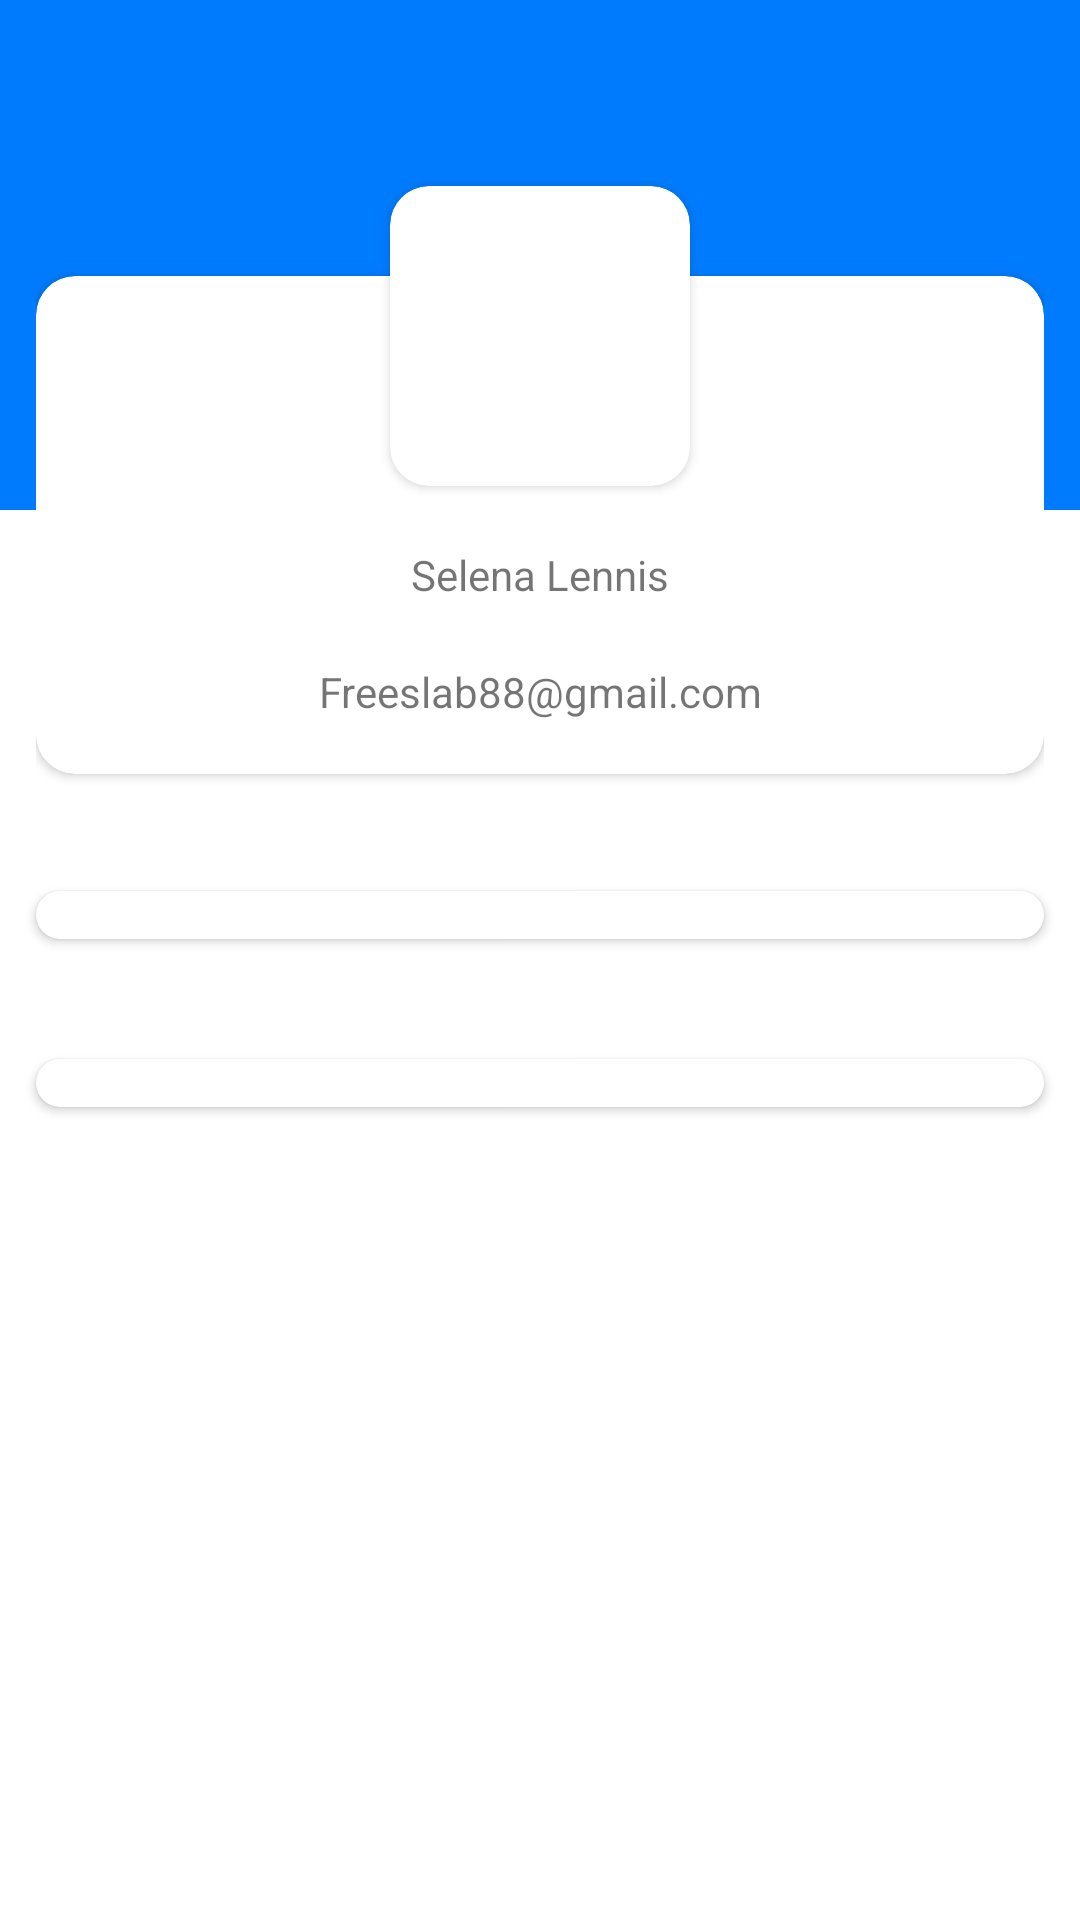

Layout XML and referenced resources for this Android screen:
<!-- AndroidManifest.xml: application theme AppTheme -->
<!-- res/layout/fragment_settings.xml -->
<?xml version="1.0" encoding="utf-8"?>
<androidx.core.widget.NestedScrollView xmlns:android="http://schemas.android.com/apk/res/android"
    xmlns:app="http://schemas.android.com/apk/res-auto"
    xmlns:tools="http://schemas.android.com/tools"
    android:layout_width="match_parent"
    android:layout_height="match_parent"
    android:background="@color/white"
    tools:context=".Fragments.ProfileFragment">

    <androidx.constraintlayout.widget.ConstraintLayout
        android:id="@+id/settingsconstraintlayout"
        android:layout_width="match_parent"
        android:layout_height="wrap_content"
        android:background="@color/white"
        android:orientation="vertical">

        <RelativeLayout
            android:layout_width="match_parent"
            android:layout_height="170dp"
            android:background="@color/colorPrimary"
            app:layout_constraintStart_toStartOf="parent"
            app:layout_constraintTop_toTopOf="parent" />

        <LinearLayout
            android:id="@+id/profileLayout"
            android:layout_width="match_parent"
            android:layout_height="wrap_content"
            android:layout_marginTop="50dp"
            android:gravity="center"
            android:orientation="vertical"
            android:translationZ="2dp"
            app:layout_constraintEnd_toEndOf="parent"
            app:layout_constraintStart_toStartOf="parent"
            app:layout_constraintTop_toTopOf="parent">

            <androidx.cardview.widget.CardView
                android:layout_width="100dp"
                android:layout_height="100dp"
                android:layout_margin="12dp"
                app:cardCornerRadius="13dp">

                <ImageView
                    android:id="@+id/profileImageView"
                    android:layout_width="match_parent"
                    android:layout_height="match_parent"
                    android:src="@drawable/ic_profile" />

            </androidx.cardview.widget.CardView>

        </LinearLayout>

        <androidx.constraintlayout.widget.ConstraintLayout
            android:layout_width="match_parent"
            android:layout_height="wrap_content"
            android:id="@+id/constraintToBeUsed"
            android:layout_marginTop="80dp"
            android:layout_marginEnd="12dp"
            android:layout_marginStart="12dp"
            android:layout_marginBottom="12dp"
            app:layout_constraintEnd_toEndOf="parent"
            app:layout_constraintStart_toStartOf="parent"
            app:layout_constraintTop_toTopOf="parent">

            <androidx.cardview.widget.CardView
                android:layout_width="match_parent"
                android:layout_height="wrap_content"
                android:layout_marginTop="12dp"
                app:cardCornerRadius="13dp"
                android:layout_marginBottom="8dp"
                app:layout_constraintEnd_toEndOf="parent"
                app:layout_constraintStart_toStartOf="parent"
                app:layout_constraintTop_toTopOf="parent"
                app:layout_constraintBottom_toBottomOf="parent">
                <androidx.constraintlayout.widget.ConstraintLayout
                    android:layout_width="match_parent"
                    android:layout_height="wrap_content"
                    android:layout_marginBottom="8dp">

                    <TextView
                        android:id="@+id/nameTextView"
                        android:layout_width="match_parent"
                        android:layout_height="match_parent"
                        android:gravity="center"
                        app:layout_constraintTop_toTopOf="parent"
                        app:layout_constraintStart_toStartOf="parent"
                        android:layout_marginTop="90dp"
                        android:text="Selena Lennis" />

                    <TextView
                        android:id="@+id/emailTextView"
                        android:layout_width="match_parent"
                        android:layout_height="match_parent"
                        android:gravity="center"
                        app:layout_constraintStart_toStartOf="parent"
                        app:layout_constraintTop_toBottomOf="@id/nameTextView"
                        app:layout_constraintBottom_toBottomOf="parent"
                        android:layout_marginTop="20dp"
                        android:layout_marginBottom="10dp"
                        android:text="Freeslab88@gmail.com" />

                </androidx.constraintlayout.widget.ConstraintLayout>

            </androidx.cardview.widget.CardView>

        </androidx.constraintlayout.widget.ConstraintLayout>

        <LinearLayout
            android:id="@+id/accountLayout"
            android:layout_width="match_parent"
            android:layout_height="wrap_content"
            android:layout_marginTop="3dp"
            android:orientation="vertical"
            app:layout_constraintBottom_toTopOf="@+id/supportLayout"
            app:layout_constraintEnd_toEndOf="parent"
            app:layout_constraintStart_toStartOf="parent"
            app:layout_constraintTop_toBottomOf="@id/constraintToBeUsed">

            <RelativeLayout
                android:layout_width="match_parent"
                android:layout_height="wrap_content"
                android:padding="16dp" />

            <androidx.cardview.widget.CardView
                android:layout_width="match_parent"
                android:layout_height="wrap_content"
                android:layout_margin="12dp"
                app:cardCornerRadius="13dp"
                app:layout_constraintEnd_toEndOf="parent"
                app:layout_constraintStart_toStartOf="parent"
                app:layout_constraintTop_toTopOf="parent"
                app:layout_constraintBottom_toBottomOf="parent">

            <androidx.recyclerview.widget.RecyclerView
                android:id="@+id/accountRecyclerView"
                android:layout_width="match_parent"
                android:layout_height="wrap_content"
                android:padding="8dp"/>

            </androidx.cardview.widget.CardView>

        </LinearLayout>

        <LinearLayout
            android:id="@+id/supportLayout"
            android:layout_width="match_parent"
            android:layout_height="wrap_content"

            android:layout_marginBottom="50dp"
            android:orientation="vertical"
            app:layout_constraintEnd_toEndOf="parent"
            app:layout_constraintStart_toStartOf="parent"
            app:layout_constraintTop_toBottomOf="@id/accountLayout">

            <RelativeLayout
                android:layout_width="match_parent"
                android:layout_height="wrap_content"
                android:padding="16dp" />

            <RelativeLayout
                android:layout_width="match_parent"
                android:layout_height="wrap_content">

                <androidx.cardview.widget.CardView
                    android:layout_width="match_parent"
                    android:layout_height="wrap_content"
                    android:layout_margin="12dp"
                    app:cardCornerRadius="13dp">

                    <androidx.recyclerview.widget.RecyclerView
                        android:id="@+id/supportRecyclerView"
                        android:layout_width="match_parent"
                        android:layout_height="wrap_content"
                        android:padding="8dp"/>

                </androidx.cardview.widget.CardView>

            </RelativeLayout>

        </LinearLayout>

    </androidx.constraintlayout.widget.ConstraintLayout>

</androidx.core.widget.NestedScrollView>
<!-- resources referenced by this layout -->
<resources>
  <color name="colorPrimary">#017bfd</color>
  <color name="white">#ffffff</color>
  <style name="AppTheme" parent="Theme.AppCompat.Light.DarkActionBar">
          
          <item name="colorPrimary">@color/colorPrimary</item>
          <item name="colorPrimaryDark">@color/colorPrimaryDark</item>
          <item name="colorAccent">@color/colorAccent</item>
      </style>
  <color name="colorPrimaryDark">#017bfd</color>
  <color name="colorAccent">#03DAC5</color>
</resources>
